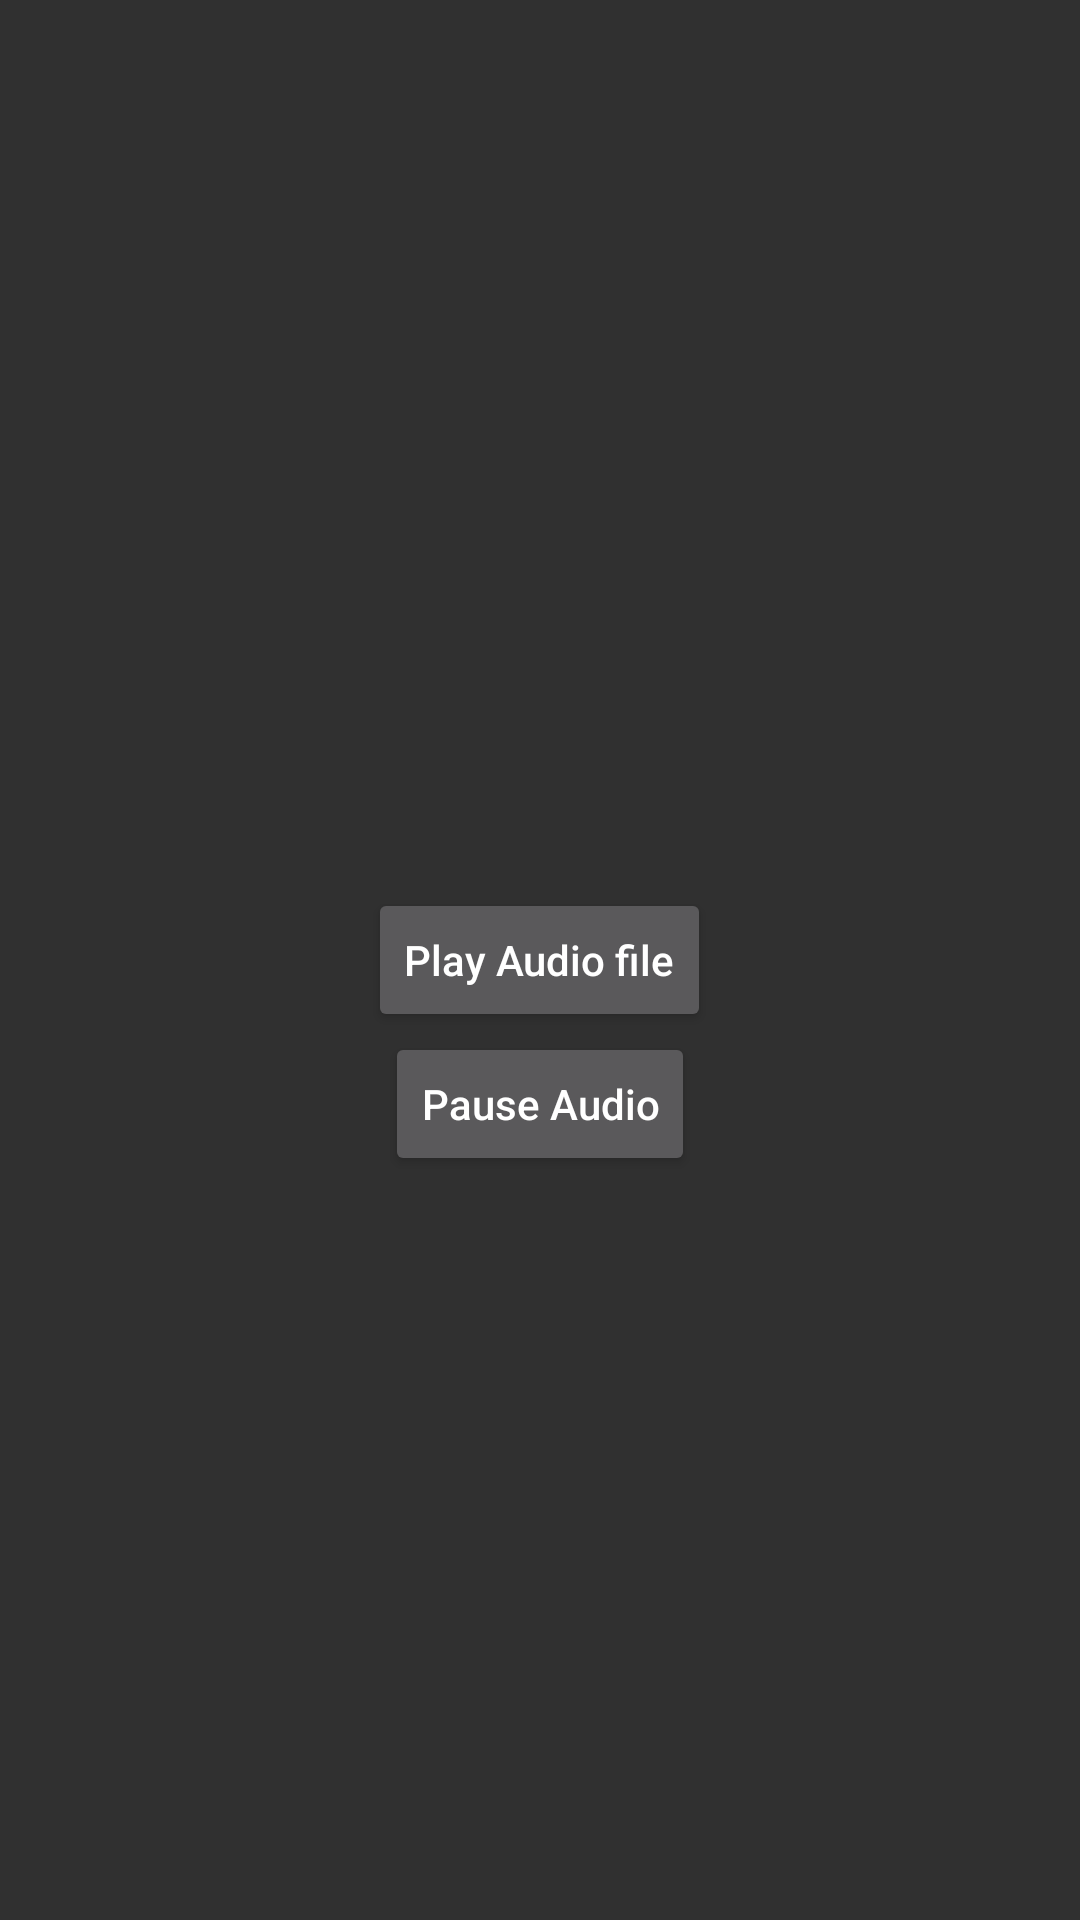

The Android layout XML behind this screen, and the referenced resources:
<!-- AndroidManifest.xml: application theme Theme.Design.NoActionBar -->
<!-- res/layout/activity_audio_player.xml -->
<?xml version="1.0" encoding="utf-8"?>
<RelativeLayout
    xmlns:android="http://schemas.android.com/apk/res/android"
    xmlns:tools="http://schemas.android.com/tools"
    android:layout_width="match_parent"
    android:layout_height="match_parent"
    android:orientation="vertical"
    tools:context=".View.AudioPlayer">

    
    <Button
        android:id="@+id/idBtnPlay"
        android:layout_width="wrap_content"
        android:layout_height="wrap_content"
        android:layout_centerInParent="true"
        android:text="Play Audio file"
        android:textAllCaps="false" />

    
    <Button
        android:id="@+id/idBtnPause"
        android:layout_width="wrap_content"
        android:layout_height="wrap_content"
        android:layout_below="@id/idBtnPlay"
        android:layout_centerInParent="true"
        android:text="Pause Audio"
        android:textAllCaps="false" />

</RelativeLayout>
<!-- resources referenced by this layout -->
<resources>

</resources>
